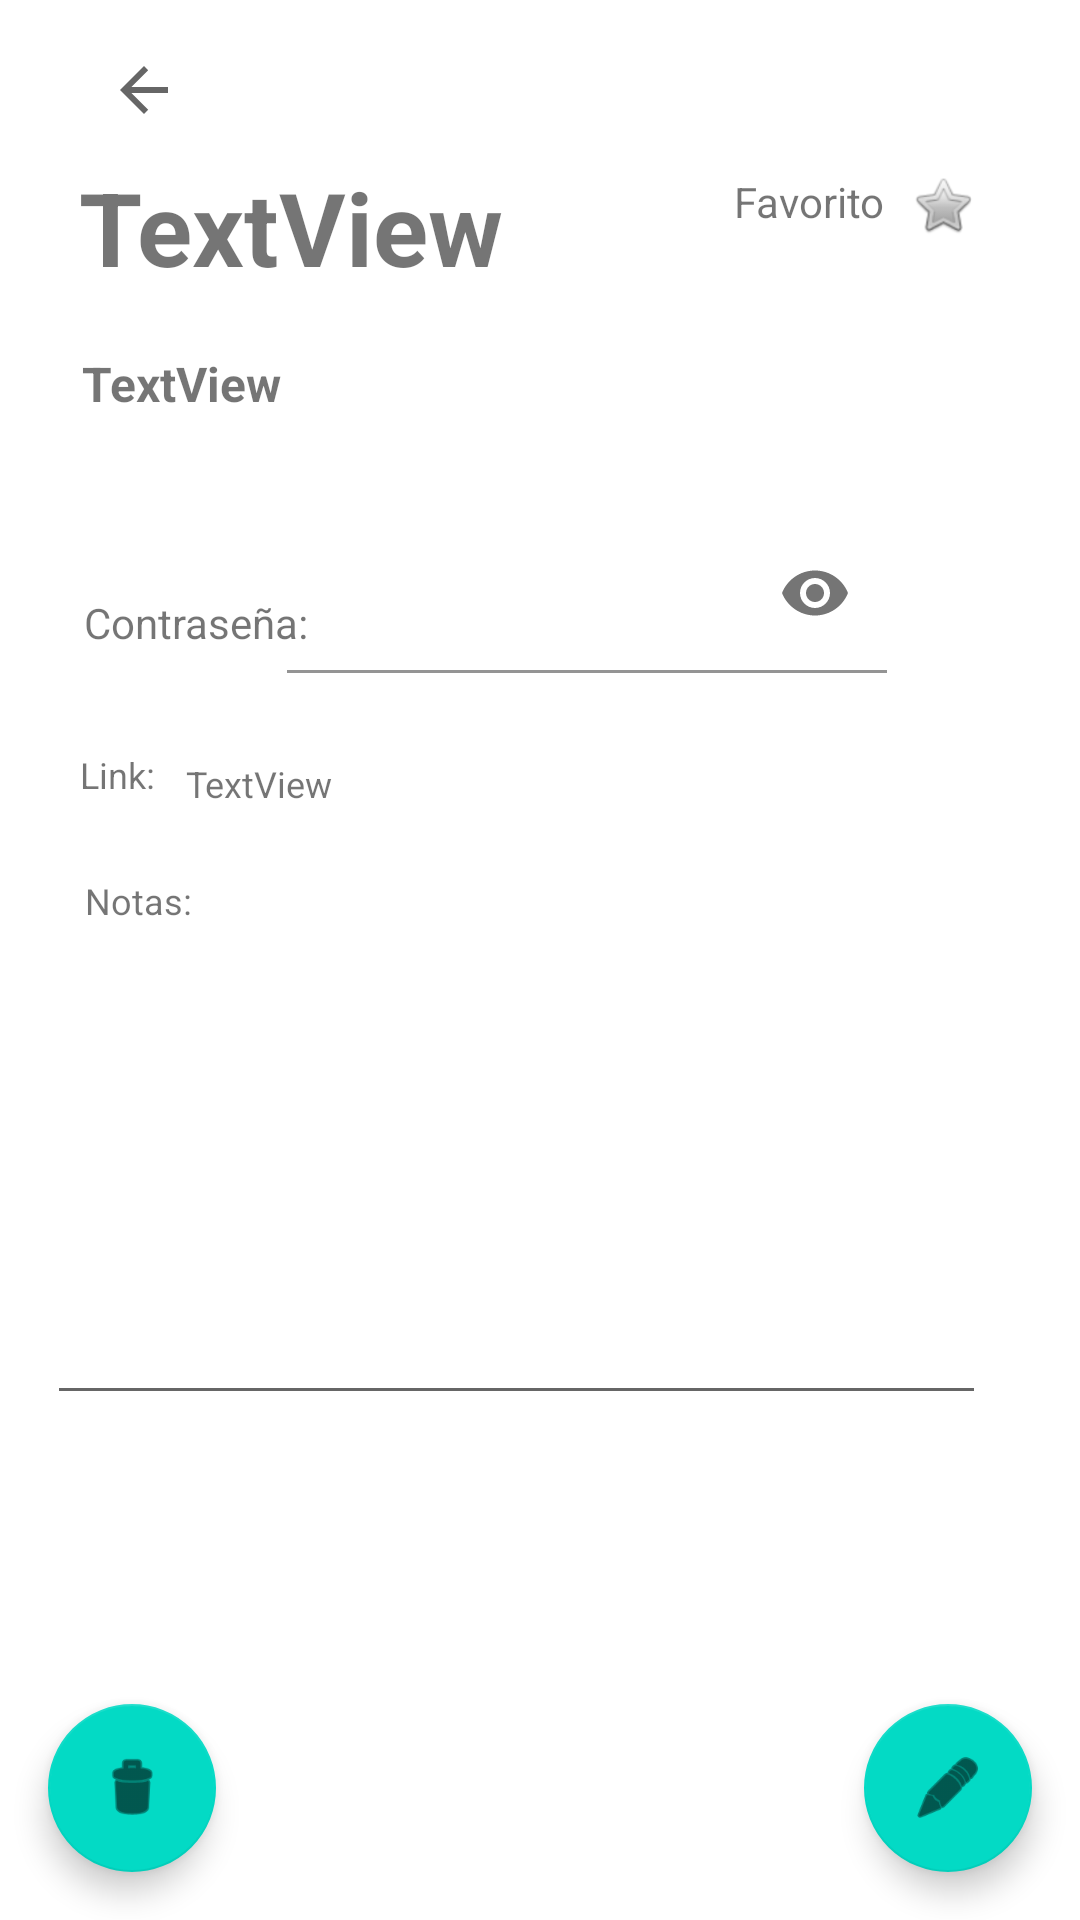

Android layout source for this screen:
<!-- AndroidManifest.xml: application theme Theme.Pwdmng -->
<!-- res/layout/activity_item_view.xml -->
<?xml version="1.0" encoding="utf-8"?>
<androidx.constraintlayout.widget.ConstraintLayout xmlns:android="http://schemas.android.com/apk/res/android"
    xmlns:app="http://schemas.android.com/apk/res-auto"
    xmlns:tools="http://schemas.android.com/tools"
    android:id="@+id/itemView"
    android:layout_width="match_parent"
    android:layout_height="match_parent"
    tools:context=".ItemViewActivity">

    <TextView
        android:id="@+id/nombrePassItemView"
        android:layout_width="wrap_content"
        android:layout_height="wrap_content"
        android:text="TextView"
        android:textSize="34sp"
        android:textStyle="bold"
        app:layout_constraintBottom_toBottomOf="parent"
        app:layout_constraintEnd_toEndOf="parent"
        app:layout_constraintHorizontal_bias="0.121"
        app:layout_constraintStart_toStartOf="parent"
        app:layout_constraintTop_toTopOf="parent"
        app:layout_constraintVertical_bias="0.089" />

    <TextView
        android:id="@+id/userPassItemView"
        android:layout_width="wrap_content"
        android:layout_height="wrap_content"
        android:text="TextView"
        android:textSize="16sp"
        android:textStyle="bold"
        app:layout_constraintBottom_toBottomOf="parent"
        app:layout_constraintEnd_toEndOf="parent"
        app:layout_constraintHorizontal_bias="0.093"
        app:layout_constraintStart_toStartOf="parent"
        app:layout_constraintTop_toBottomOf="@+id/nombrePassItemView"
        app:layout_constraintVertical_bias="0.036" />

    <TextView
        android:id="@+id/textView4"
        android:layout_width="wrap_content"
        android:layout_height="wrap_content"
        android:text="@string/password"
        app:layout_constraintBottom_toBottomOf="parent"
        app:layout_constraintEnd_toEndOf="parent"
        app:layout_constraintHorizontal_bias="0.098"
        app:layout_constraintStart_toStartOf="parent"
        app:layout_constraintTop_toBottomOf="@+id/userPassItemView"
        app:layout_constraintVertical_bias="0.123" />


    <TextView
        android:id="@+id/textView6"
        android:layout_width="wrap_content"
        android:layout_height="wrap_content"
        android:text="@string/favourite"
        android:textSize="14sp"
        app:layout_constraintBottom_toTopOf="@+id/textInputLayout"
        app:layout_constraintEnd_toEndOf="parent"
        app:layout_constraintHorizontal_bias="0.542"
        app:layout_constraintStart_toEndOf="@+id/nombrePassItemView"
        app:layout_constraintTop_toTopOf="parent"
        app:layout_constraintVertical_bias="0.379" />

    <TextView
        android:id="@+id/textView7"
        android:layout_width="wrap_content"
        android:layout_height="wrap_content"
        android:text="@string/link"
        android:textSize="12sp"
        app:layout_constraintBottom_toTopOf="@+id/notesItemView"
        app:layout_constraintEnd_toStartOf="@+id/linkItemView"
        app:layout_constraintHorizontal_bias="0.717"
        app:layout_constraintStart_toStartOf="parent"
        app:layout_constraintTop_toBottomOf="@+id/textView4"
        app:layout_constraintVertical_bias="0.368" />

    <TextView
        android:id="@+id/linkItemView"
        android:layout_width="wrap_content"
        android:layout_height="wrap_content"
        android:text="TextView"
        android:textSize="12sp"
        app:layout_constraintBottom_toTopOf="@+id/notesItemView"
        app:layout_constraintEnd_toEndOf="parent"
        app:layout_constraintHorizontal_bias="0.199"
        app:layout_constraintStart_toStartOf="parent"
        app:layout_constraintTop_toBottomOf="@+id/textInputLayout"
        app:layout_constraintVertical_bias="0.351" />

    <EditText
        android:id="@+id/notesItemView"
        android:layout_width="313dp"
        android:layout_height="149dp"
        android:ems="10"
        android:focusable="false"
        android:gravity="start|top"
        android:inputType="textMultiLine"
        android:textSize="14sp"
        app:layout_constraintBottom_toBottomOf="parent"
        app:layout_constraintEnd_toEndOf="parent"
        app:layout_constraintHorizontal_bias="0.336"
        app:layout_constraintStart_toStartOf="parent"
        app:layout_constraintTop_toBottomOf="@+id/textInputLayout"
        app:layout_constraintVertical_bias="0.369" />

    <com.google.android.material.textfield.TextInputLayout
        android:id="@+id/textInputLayout"
        android:layout_width="200dp"
        android:layout_height="53dp"
        app:layout_constraintBottom_toBottomOf="parent"
        app:layout_constraintEnd_toEndOf="parent"
        app:layout_constraintHorizontal_bias="0.598"
        app:layout_constraintStart_toStartOf="parent"
        app:layout_constraintTop_toBottomOf="@+id/userPassItemView"
        app:layout_constraintVertical_bias="0.073"
        app:passwordToggleEnabled="true">

        <EditText
            android:id="@+id/passItemView"
            android:layout_width="match_parent"
            android:layout_height="wrap_content"
            android:background="@android:color/transparent"
            android:ems="10"
            android:focusable="false"
            android:inputType="textPassword"
            app:endIconMode="password_toggle" />
    </com.google.android.material.textfield.TextInputLayout>

    <ImageView
        android:id="@+id/favouriteItemView"
        android:layout_width="28dp"
        android:layout_height="22dp"
        app:layout_constraintBottom_toTopOf="@+id/textInputLayout"
        app:layout_constraintEnd_toEndOf="parent"
        app:layout_constraintHorizontal_bias="0.14"
        app:layout_constraintStart_toEndOf="@+id/textView6"
        app:layout_constraintTop_toTopOf="parent"
        app:layout_constraintVertical_bias="0.385"
        app:srcCompat="@android:drawable/btn_star" />

    <com.google.android.material.floatingactionbutton.FloatingActionButton
        android:id="@+id/floatingActionButton"
        android:layout_width="wrap_content"
        android:layout_height="wrap_content"
        android:layout_marginEnd="16dp"
        android:layout_marginBottom="16dp"
        android:clickable="true"
        android:onClick="editItem"
        app:layout_constraintBottom_toBottomOf="parent"
        app:layout_constraintEnd_toEndOf="parent"
        app:srcCompat="@android:drawable/ic_menu_edit" />

    <com.google.android.material.floatingactionbutton.FloatingActionButton
        android:id="@+id/floatingActionButtonDelete"
        android:layout_width="wrap_content"
        android:layout_height="wrap_content"
        android:layout_marginStart="16dp"
        android:layout_marginBottom="16dp"
        android:clickable="true"
        android:onClick="deleteItem"
        app:layout_constraintBottom_toBottomOf="parent"
        app:layout_constraintStart_toStartOf="parent"
        app:srcCompat="@android:drawable/ic_menu_delete" />

    <TextView
        android:id="@+id/textView"
        android:layout_width="wrap_content"
        android:layout_height="wrap_content"
        android:layout_marginTop="12dp"
        android:text="@string/notes"
        android:textSize="12sp"
        app:layout_constraintBottom_toTopOf="@+id/notesItemView"
        app:layout_constraintEnd_toEndOf="parent"
        app:layout_constraintHorizontal_bias="0.087"
        app:layout_constraintStart_toStartOf="parent"
        app:layout_constraintTop_toBottomOf="@+id/textView7"
        app:layout_constraintVertical_bias="0.488" />

    <ImageButton
        android:id="@+id/btnHome"
        android:layout_width="40dp"
        android:layout_height="40dp"
        android:background="#00FFFFFF"
        android:onClick="backHome"
        app:layout_constraintBottom_toTopOf="@+id/nombrePassItemView"
        app:layout_constraintEnd_toEndOf="parent"
        app:layout_constraintHorizontal_bias="0.088"
        app:layout_constraintStart_toStartOf="parent"
        app:layout_constraintTop_toTopOf="parent"
        app:layout_constraintVertical_bias="0.761"
        app:srcCompat="?attr/homeAsUpIndicator" />


</androidx.constraintlayout.widget.ConstraintLayout>
<!-- resources referenced by this layout -->
<resources>
  <string name="favourite">Favorito</string>
  <string name="link">Link:</string>
  <string name="notes">Notas:</string>
  <string name="password">Contraseña:</string>
  <style name="Theme.Pwdmng" parent="Theme.MaterialComponents.DayNight.DarkActionBar">
          
          <item name="colorPrimary">@color/purple_500</item>
          <item name="colorPrimaryVariant">@color/purple_700</item>
          <item name="colorOnPrimary">@color/white</item>
          
          <item name="colorSecondary">@color/teal_200</item>
          <item name="colorSecondaryVariant">@color/teal_700</item>
          <item name="colorOnSecondary">@color/black</item>
          
          <item name="android:statusBarColor">?attr/colorPrimaryVariant</item>
          
      </style>
  <!-- not gathered from this repository: default colours our renderer supplied (Android Studio template values) -->
  <color name="purple_500">#FF6200EE</color>
  <color name="purple_700">#FF3700B3</color>
  <color name="teal_200">#FF03DAC5</color>
  <color name="teal_700">#FF018786</color>
  <color name="black">#FF000000</color>
  <color name="white">#FFFFFFFF</color>
</resources>
